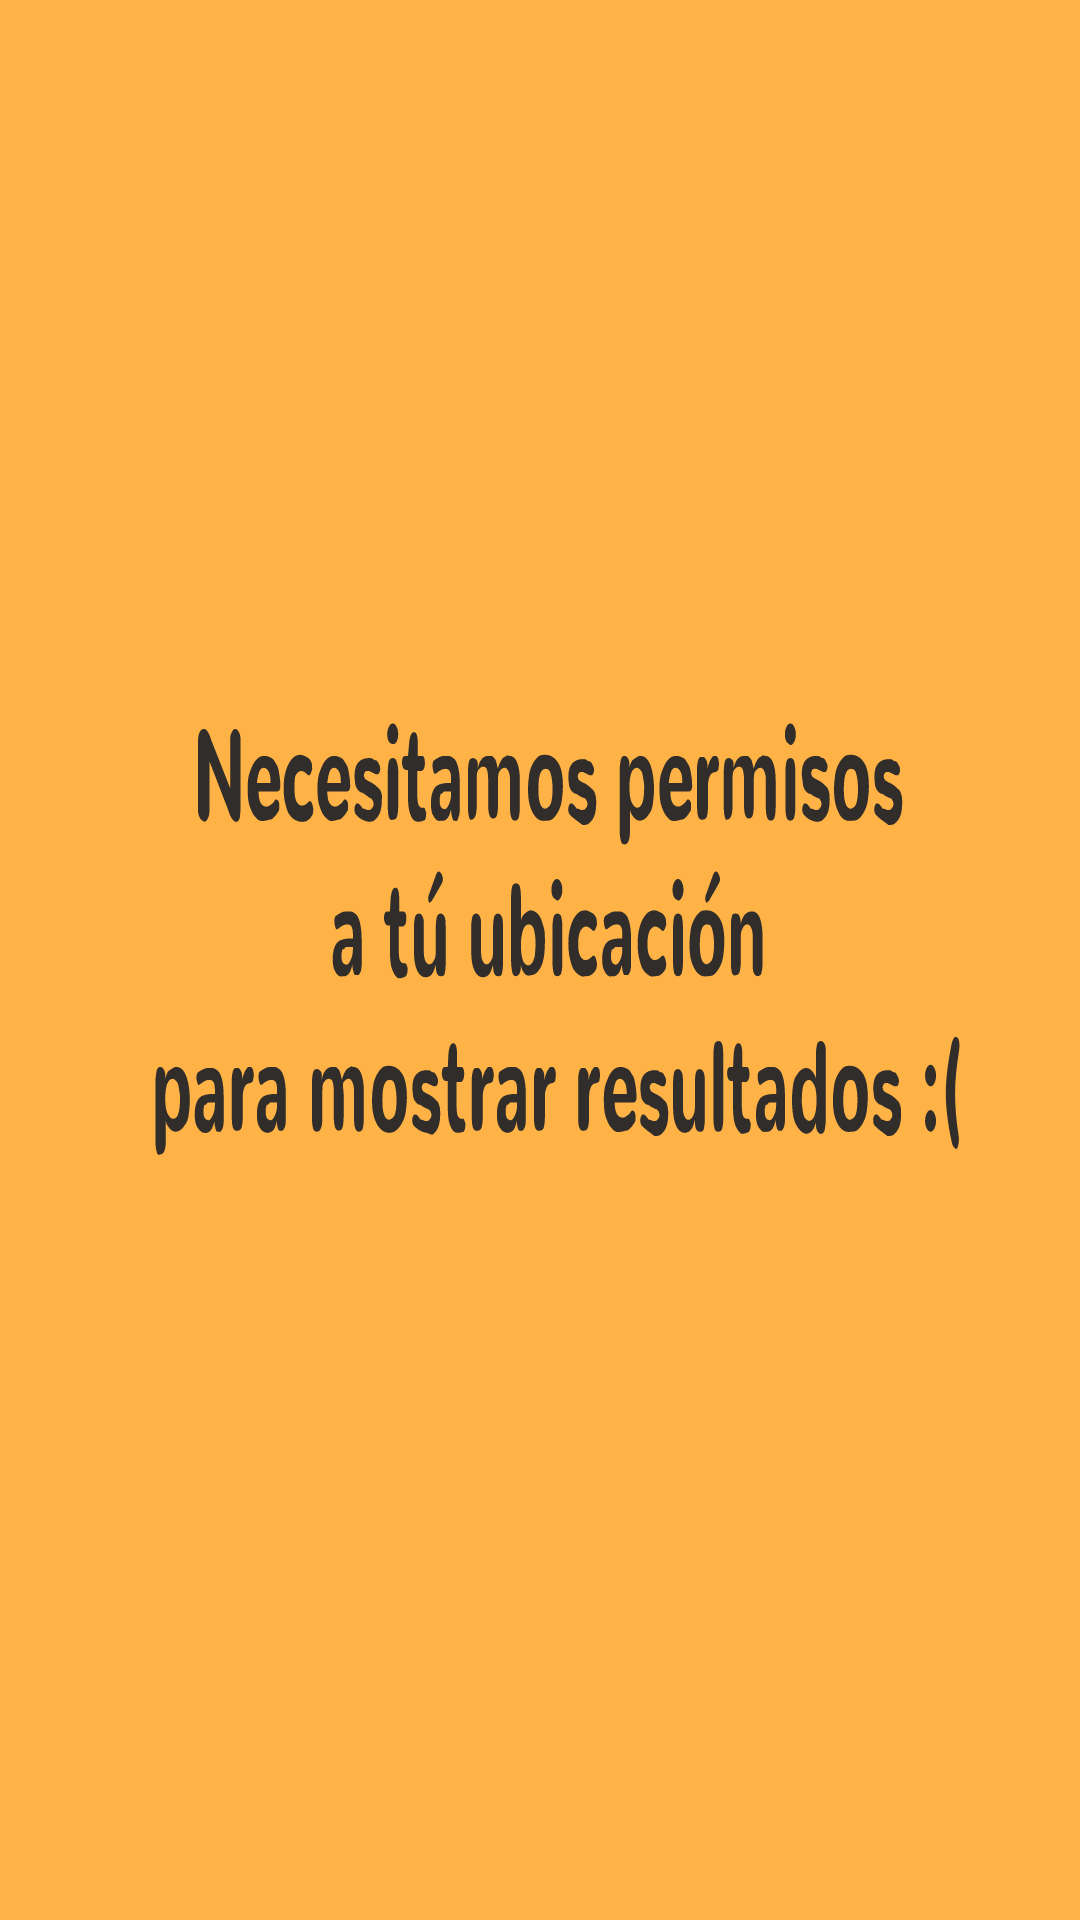

This screen was rendered from an Android layout file. Write that file and the resources it references.
<!-- AndroidManifest.xml: application theme AppTheme -->
<!-- res/layout/activity_permission.xml -->
<?xml version="1.0" encoding="utf-8"?>
<LinearLayout xmlns:android="http://schemas.android.com/apk/res/android"
    xmlns:tools="http://schemas.android.com/tools"
    android:id="@+id/permissionLl"
    android:layout_width="match_parent"
    android:layout_height="match_parent"
    android:orientation="vertical"
    android:background="#FFB347"
    tools:context=".view.main.PermissionActivity">


    <ImageView
        android:layout_width="match_parent"
        android:layout_gravity="center_horizontal"
        android:layout_height="0dp"
        android:layout_weight="5"
        android:src="@drawable/ic_car_garage_finder_permission_text"/>


</LinearLayout>
<!-- resources referenced by this layout -->
<resources>
  <!-- drawable ic_car_garage_finder_permission_text: vector/xml drawable (drawable, 34151 chars, omitted) -->
  <style name="AppTheme" parent="Theme.AppCompat.Light.DarkActionBar">
          
          <item name="colorPrimary">@color/colorPrimary</item>
          <item name="colorPrimaryDark">@color/colorPrimaryDark</item>
          <item name="colorAccent">@color/colorAccent</item>
          <item name="android:navigationBarColor">@color/colorPrimaryDark</item>
      </style>
  <color name="colorPrimary">#FF5722</color>
  <color name="colorPrimaryDark">#e64a19</color>
  <color name="colorAccent">#FFC107</color>
</resources>
